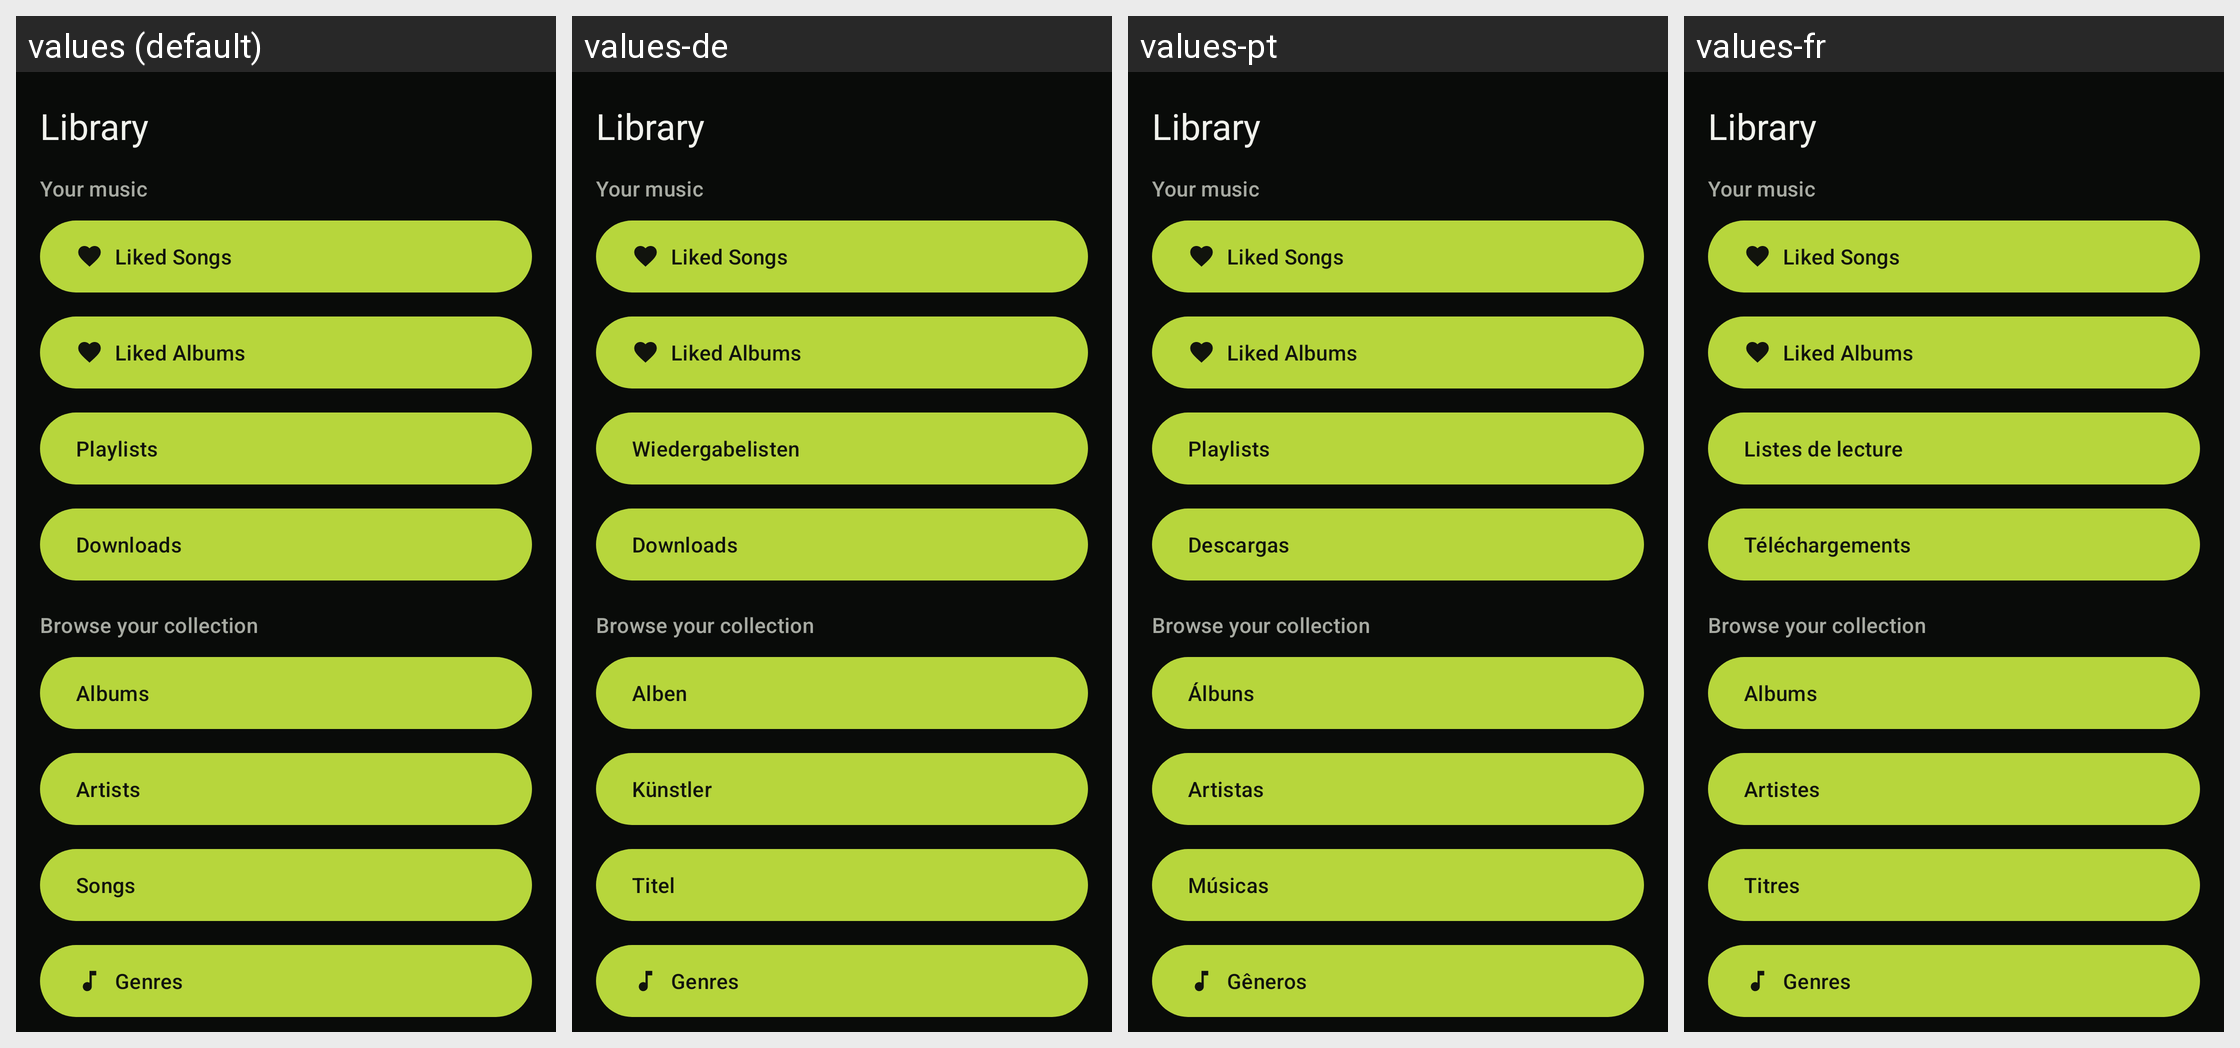

Locale-by-locale string values for the Android screen shown in this grid:
Android screen res/layout/primary.xml rendered under 4 locales, left to right: values (default), values-de, values-pt, values-fr. Device: Nexus 5 (rendered at 1080×1920; each locale shown at half size, 540×960, under a caption strip naming it); theme UltrasonicTheme.Dark.
Other locales in the repository, not shown: values-cs, values-es, values-gl, values-hu, values-it, values-ja, values-nb-rNO, values-nl, values-pl, values-pt-rBR, values-ru, values-zh-rCN, values-zh-rTW.
Strings drawn on this screen, with the default value and each locale's value (text and hints the layout hard-codes, and strings that could not be matched under every locale, appear in the picture but are not listed):

library_hub.bottom_label
  values: Library
  values-de: Library  [not translated; the default value is used]
  values-pt: Library  [not translated; the default value is used]
  values-fr: Library  [not translated; the default value is used]

library.your_music
  values: Your music
  values-de: Your music  [not translated; the default value is used]
  values-pt: Your music  [not translated; the default value is used]
  values-fr: Your music  [not translated; the default value is used]

library.liked_songs
  values: Liked Songs
  values-de: Liked Songs  [not translated; the default value is used]
  values-pt: Liked Songs  [not translated; the default value is used]
  values-fr: Liked Songs  [not translated; the default value is used]

library.liked_albums
  values: Liked Albums
  values-de: Liked Albums  [not translated; the default value is used]
  values-pt: Liked Albums  [not translated; the default value is used]
  values-fr: Liked Albums  [not translated; the default value is used]

playlist.label
  values: Playlists
  values-de: Wiedergabelisten
  values-pt: Playlists
  values-fr: Listes de lecture

menu.downloads
  values: Downloads
  values-de: Downloads
  values-pt: Descargas
  values-fr: Téléchargements

library.collection
  values: Browse your collection
  values-de: Browse your collection  [not translated; the default value is used]
  values-pt: Browse your collection  [not translated; the default value is used]
  values-fr: Browse your collection  [not translated; the default value is used]

main.albums_title
  values: Albums
  values-de: Alben
  values-pt: Álbuns
  values-fr: Albums

main.artists_title
  values: Artists
  values-de: Künstler
  values-pt: Artistas
  values-fr: Artistes

main.songs_title
  values: Songs
  values-de: Titel
  values-pt: Músicas
  values-fr: Titres

main.genres_title
  values: Genres
  values-de: Genres
  values-pt: Gêneros
  values-fr: Genres
